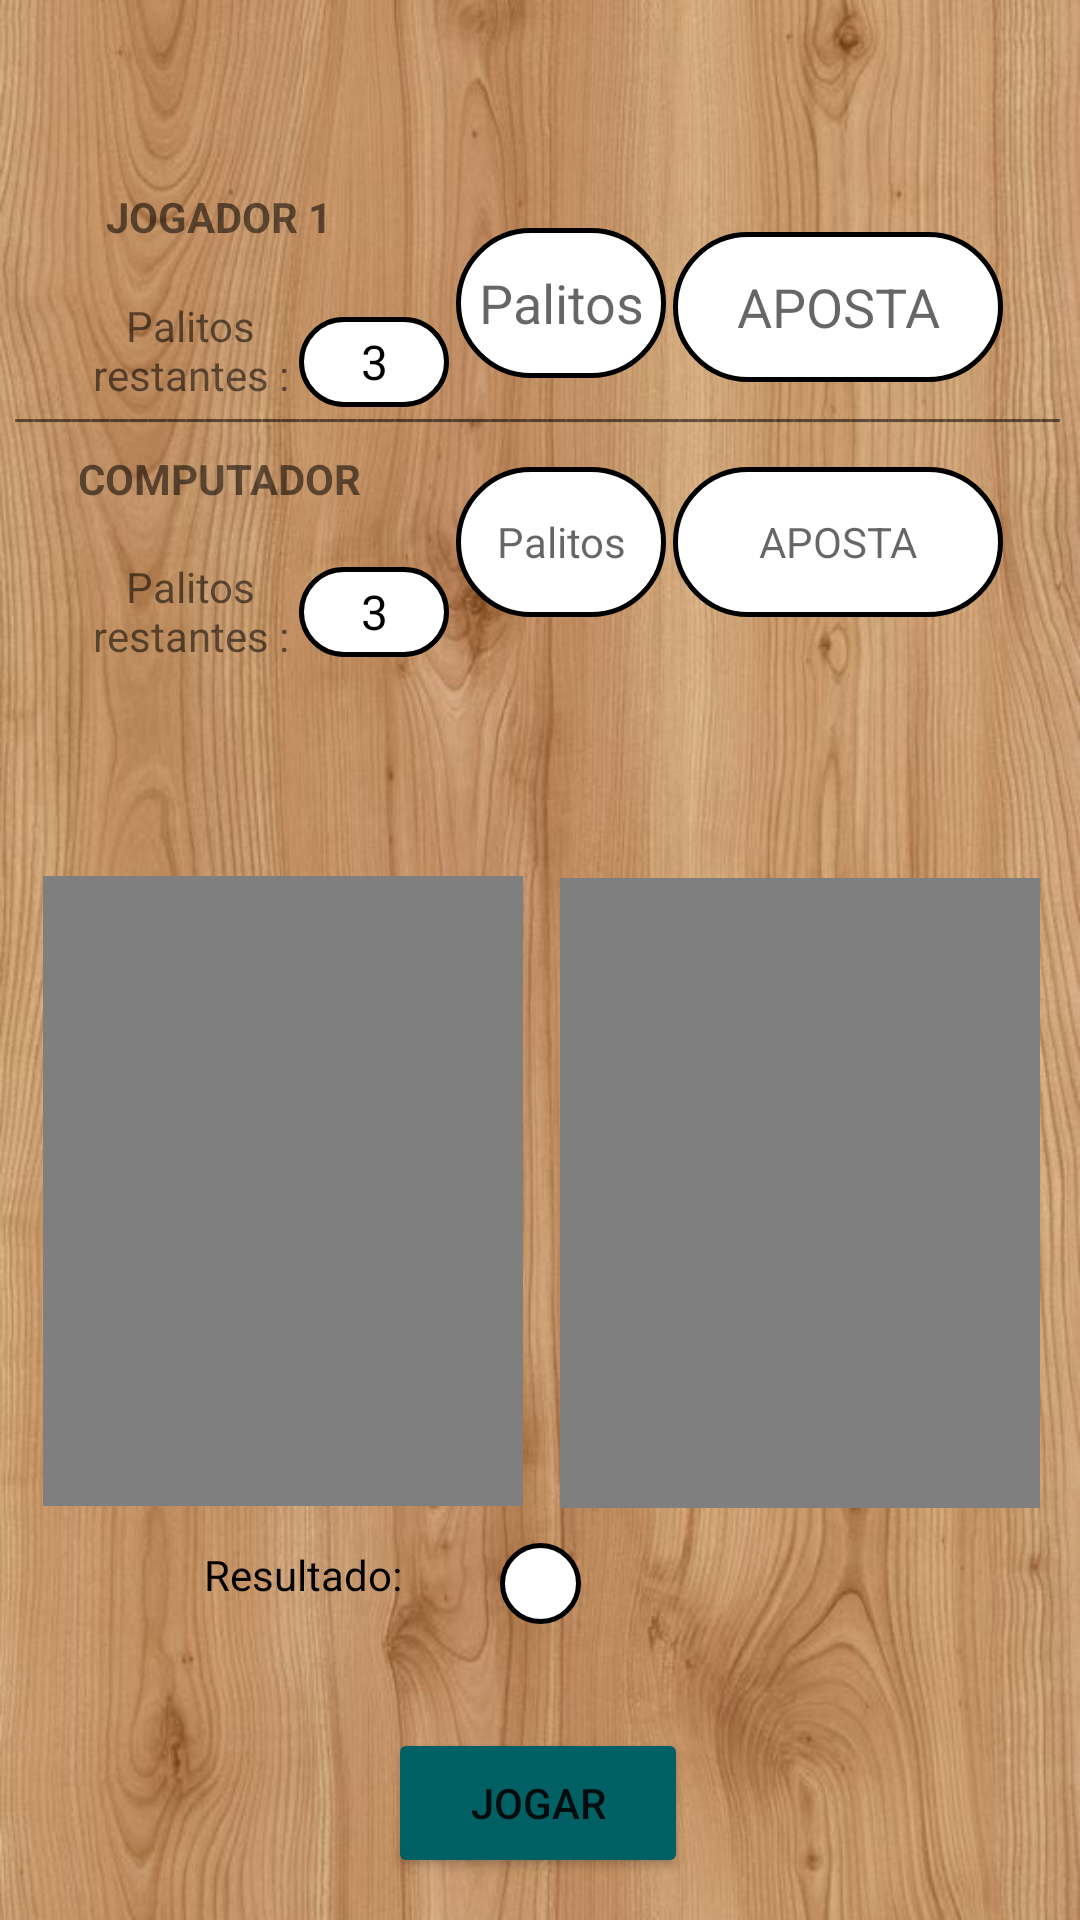

Android layout source for this screen:
<!-- AndroidManifest.xml: application theme Theme.JogoDoPalito -->
<!-- res/layout/activity_main2.xml -->
<?xml version="1.0" encoding="utf-8"?>
<androidx.constraintlayout.widget.ConstraintLayout xmlns:android="http://schemas.android.com/apk/res/android"
    xmlns:app="http://schemas.android.com/apk/res-auto"
    xmlns:tools="http://schemas.android.com/tools"
    android:layout_width="match_parent"
    android:layout_height="match_parent"
    android:background="@drawable/wallpaper2"
    tools:context=".MainActivity2">

    <EditText
        android:id="@+id/apostaPlayer"
        android:layout_width="110dp"
        android:layout_height="50dp"
        android:background="@drawable/background"
        android:ems="10"
        android:gravity="center"
        android:hint="APOSTA"
        android:inputType="number"
        android:textColor="#000000"
        app:layout_constraintBottom_toBottomOf="parent"
        app:layout_constraintEnd_toEndOf="parent"
        app:layout_constraintHorizontal_bias="0.897"
        app:layout_constraintStart_toStartOf="parent"
        app:layout_constraintTop_toTopOf="parent"
        app:layout_constraintVertical_bias="0.131" />

    <TextView
        android:id="@+id/apostaCPU"
        android:layout_width="110dp"
        android:layout_height="50dp"
        android:background="@drawable/background"
        android:ems="10"
        android:gravity="center"
        android:hint="APOSTA"
        android:inputType="number"
        android:textColor="#000000"
        app:layout_constraintBottom_toBottomOf="parent"
        app:layout_constraintEnd_toEndOf="parent"
        app:layout_constraintHorizontal_bias="0.897"
        app:layout_constraintStart_toStartOf="parent"
        app:layout_constraintTop_toTopOf="parent"
        app:layout_constraintVertical_bias="0.264" />

    <TextView
        android:id="@+id/textView4"
        android:layout_width="120dp"
        android:layout_height="50dp"
        android:gravity="center"
        android:text="JOGADOR 1"
        android:textStyle="bold"
        app:layout_constraintBottom_toBottomOf="parent"
        app:layout_constraintEnd_toEndOf="parent"
        app:layout_constraintHorizontal_bias="0.054"
        app:layout_constraintStart_toStartOf="parent"
        app:layout_constraintTop_toTopOf="parent"
        app:layout_constraintVertical_bias="0.08" />

    <TextView
        android:id="@+id/textView5"
        android:layout_width="120dp"
        android:layout_height="50dp"
        android:gravity="center"
        android:text="COMPUTADOR"
        android:textStyle="bold"
        app:layout_constraintBottom_toBottomOf="parent"
        app:layout_constraintEnd_toEndOf="parent"
        app:layout_constraintHorizontal_bias="0.054"
        app:layout_constraintStart_toStartOf="parent"
        app:layout_constraintTop_toTopOf="parent"
        app:layout_constraintVertical_bias="0.228" />

    <Button
        android:id="@+id/btJogar"
        android:layout_width="100dp"
        android:layout_height="50dp"
        android:backgroundTint="#006064"
        android:text="JOGAR"
        app:layout_constraintBottom_toBottomOf="parent"
        app:layout_constraintEnd_toEndOf="parent"
        app:layout_constraintHorizontal_bias="0.498"
        app:layout_constraintStart_toStartOf="parent"
        app:layout_constraintTop_toTopOf="parent"
        app:layout_constraintVertical_bias="0.976" />

    <TextView
        android:id="@+id/textView6"
        android:layout_width="100dp"
        android:layout_height="40dp"
        android:gravity="center"
        android:text="Palitos restantes :"
        app:layout_constraintBottom_toBottomOf="parent"
        app:layout_constraintEnd_toEndOf="parent"
        app:layout_constraintHorizontal_bias="0.051"
        app:layout_constraintStart_toStartOf="parent"
        app:layout_constraintTop_toTopOf="parent"
        app:layout_constraintVertical_bias="0.161" />

    <TextView
        android:id="@+id/textView7"
        android:layout_width="100dp"
        android:layout_height="40dp"
        android:gravity="center"
        android:text="Palitos restantes :"
        app:layout_constraintBottom_toBottomOf="parent"
        app:layout_constraintEnd_toEndOf="parent"
        app:layout_constraintHorizontal_bias="0.051"
        app:layout_constraintStart_toStartOf="parent"
        app:layout_constraintTop_toTopOf="parent"
        app:layout_constraintVertical_bias="0.306" />

    <TextView
        android:id="@+id/qntPalitos1"
        android:layout_width="50dp"
        android:layout_height="30dp"
        android:background="@drawable/background"
        android:gravity="center"
        android:text="3"
        android:textColor="#000000"
        android:textSize="16sp"
        app:layout_constraintBottom_toBottomOf="parent"
        app:layout_constraintEnd_toEndOf="parent"
        app:layout_constraintHorizontal_bias="0.321"
        app:layout_constraintStart_toStartOf="parent"
        app:layout_constraintTop_toTopOf="parent"
        app:layout_constraintVertical_bias="0.173" />

    <TextView
        android:id="@+id/qntPalitos2"
        android:layout_width="50dp"
        android:layout_height="30dp"
        android:background="@drawable/background"
        android:gravity="center"
        android:text="3"
        android:textColor="#000000"
        android:textSize="16sp"
        app:layout_constraintBottom_toBottomOf="parent"
        app:layout_constraintEnd_toEndOf="parent"
        app:layout_constraintHorizontal_bias="0.321"
        app:layout_constraintStart_toStartOf="parent"
        app:layout_constraintTop_toTopOf="parent"
        app:layout_constraintVertical_bias="0.31" />

    <EditText
        android:id="@+id/jogaPalito"
        android:layout_width="70dp"
        android:layout_height="50dp"
        android:background="@drawable/background"
        android:ems="10"
        android:gravity="center"
        android:hint="Palitos"
        android:inputType="number"
        android:textColor="#000000"
        app:layout_constraintBottom_toBottomOf="parent"
        app:layout_constraintEnd_toEndOf="parent"
        app:layout_constraintHorizontal_bias="0.524"
        app:layout_constraintStart_toStartOf="parent"
        app:layout_constraintTop_toTopOf="parent"
        app:layout_constraintVertical_bias="0.129" />

    <TextView
        android:id="@+id/jogaPalitoCPU"
        android:layout_width="70dp"
        android:layout_height="50dp"
        android:background="@drawable/background"
        android:ems="10"
        android:gravity="center"
        android:hint="Palitos"
        android:inputType="number"
        android:textColor="#000000"
        app:layout_constraintBottom_toBottomOf="parent"
        app:layout_constraintEnd_toEndOf="parent"
        app:layout_constraintHorizontal_bias="0.524"
        app:layout_constraintStart_toStartOf="parent"
        app:layout_constraintTop_toTopOf="parent"
        app:layout_constraintVertical_bias="0.264" />

    <TextView
        android:id="@+id/textView10"
        android:layout_width="wrap_content"
        android:layout_height="wrap_content"
        android:text="_______________________________________________________"
        app:layout_constraintBottom_toBottomOf="parent"
        app:layout_constraintEnd_toEndOf="parent"
        app:layout_constraintHorizontal_bias="0.436"
        app:layout_constraintStart_toStartOf="parent"
        app:layout_constraintTop_toTopOf="parent"
        app:layout_constraintVertical_bias="0.201" />

    <VideoView
        android:id="@+id/maoJogador"
        android:layout_width="160dp"
        android:layout_height="210dp"
        app:layout_constraintBottom_toBottomOf="parent"
        app:layout_constraintEnd_toEndOf="parent"
        app:layout_constraintHorizontal_bias="0.071"
        app:layout_constraintStart_toStartOf="parent"
        app:layout_constraintTop_toTopOf="parent"
        app:layout_constraintVertical_bias="0.679" />

    <VideoView
        android:id="@+id/maoCPU"
        android:layout_width="160dp"
        android:layout_height="210dp"
        app:layout_constraintBottom_toBottomOf="parent"
        app:layout_constraintEnd_toEndOf="parent"
        app:layout_constraintHorizontal_bias="0.933"
        app:layout_constraintStart_toStartOf="parent"
        app:layout_constraintTop_toTopOf="parent"
        app:layout_constraintVertical_bias="0.681" />

    <TextView
        android:id="@+id/resultado"
        android:layout_width="wrap_content"
        android:layout_height="wrap_content"
        android:text="Resultado:"
        android:textColor="#000000"
        app:layout_constraintBottom_toBottomOf="parent"
        app:layout_constraintEnd_toEndOf="parent"
        app:layout_constraintHorizontal_bias="0.231"
        app:layout_constraintStart_toStartOf="parent"
        app:layout_constraintTop_toTopOf="parent"
        app:layout_constraintVertical_bias="0.83" />

    <TextView
        android:id="@+id/result"
        android:layout_width="27dp"
        android:layout_height="27dp"
        android:background="@drawable/background"
        android:gravity="center"
        android:textColor="#000000"
        app:layout_constraintBottom_toBottomOf="parent"
        app:layout_constraintEnd_toEndOf="parent"
        app:layout_constraintStart_toStartOf="parent"
        app:layout_constraintTop_toTopOf="parent"
        app:layout_constraintVertical_bias="0.839" />

</androidx.constraintlayout.widget.ConstraintLayout>
<!-- resources referenced by this layout -->
<resources>
  <!-- drawable background (drawable) -->
  <?xml version="1.0" encoding="utf-8"?>
  <shape xmlns:android="http://schemas.android.com/apk/res/android"
      android:shape="rectangle">
  
      <stroke
          android:color="@color/black"
          android:width="1.5dp"
          />
  
      <solid
          android:color="@color/white"
          />
  
      <corners
          android:radius="50dp"
          />
  
  </shape>
  <!-- drawable wallpaper2: jpg bitmap (drawable-v24, 74155 bytes) -->
  <style name="Theme.JogoDoPalito" parent="Theme.MaterialComponents.DayNight.NoActionBar">
          
          <item name="colorPrimary">@color/purple_500</item>
          <item name="colorPrimaryVariant">@color/purple_700</item>
          <item name="colorOnPrimary">@color/white</item>
          
          <item name="colorSecondary">@color/teal_200</item>
          <item name="colorSecondaryVariant">@color/teal_700</item>
          <item name="colorOnSecondary">@color/black</item>
          
          <item name="android:statusBarColor" tools:targetApi="l">?attr/colorPrimaryVariant</item>
          
      </style>
  <!-- not gathered from this repository: default colours our renderer supplied (Android Studio template values) -->
  <color name="purple_500">#FF6200EE</color>
  <color name="purple_700">#FF3700B3</color>
  <color name="teal_200">#FF03DAC5</color>
  <color name="teal_700">#FF018786</color>
  <color name="black">#FF000000</color>
  <color name="white">#FFFFFFFF</color>
</resources>
